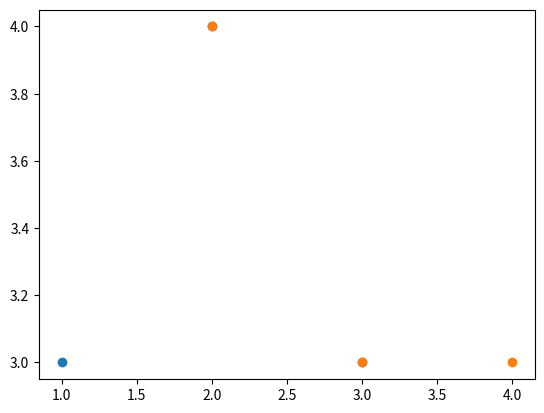

Write Python code to recreate this figure.
lista = [1, 2, 3, 4, 5]

for element in lista: # dla każdego elementu w liście
    # wykonujemy następującą instrukcję
    print(element)

for element in lista: # dla każdego elementu w liście
    # wykonujemy potęgowanie
    print(element**2)

'''
komentarz
wielolinijkowy
'''

"""
komentarz
wielolinijkowy
"""

# komentarz jednolinijkowy

# Sumowanie
s = 0
for element in lista:
    s = s + element
#     s += element
    
print(s)

# Chociaż do tego python ma gotową funkcję...
print(sum(lista))

for element in lista:
    if element > 3:
        print(element)

list(range(10))

for element in range(10):
    print(element)

for i in range(10):
    s = ""
    for j in range(i):
        s = s+"*"
    print(s)

for i in range(10):
    print("*"*i)

i = 0
while i<5:
    print(i)
    i+=1

l = [5,12,77,5,22,6]
znalazlem = False
i = 0
szukana_liczba = 22


while not znalazlem and i <= len(l):
    print(l[i])
    if l[i] == szukana_liczba:
        znalazlem = True
    i+=1
    
print(znalazlem)

l = [5,12,77,5,22,6]
i = 0
szukana_liczba = 22

while l[i] != szukana_liczba and i < len(l):
    print(l[i])
    i+=1

lista = [1, 2, 3, 4, 5]







my_list = [1, 2, 3, 4, 5]

my_list

[element for element in my_list]

pow_list = [element**2 for element in my_list]

pow_list

list(range(1, 26))

[element**2 for element in range(1, 26)]

my_list

[element**2 for element in my_list if element%2==0]

animals_dict = {
    1: "Pies",
    2: "Kot",
    3: "Ptak"
}

animals_keys = [3, 2, 1, 1, 3, 2]

["Nazwa zwierzaka: " + animals_dict[animal_key] for animal_key in animals_keys]

# to samo co wyżej ale bez list składanych
animal_list = []

for animal_key in animals_keys:
    animal_list.append("Nazwa zwierzaka: "  + animals_dict[animal_key])
    
animal_list

animals_keys[:3]

["Nazwa zwierzaka: " + animals_dict[animal_key] for animal_key in animals_keys[:3]]

my_list = [1, 2, 3, 4, 5]







import math

math.sqrt(9)

from math import sqrt

sqrt(9)

from math import sqrt as pierwiastek

pierwiastek(9)

from matplotlib import pyplot as plt

plt.scatter([1,2,3], [3,4,3]);

plt.scatter([4,2,3], [3,4,3]);









